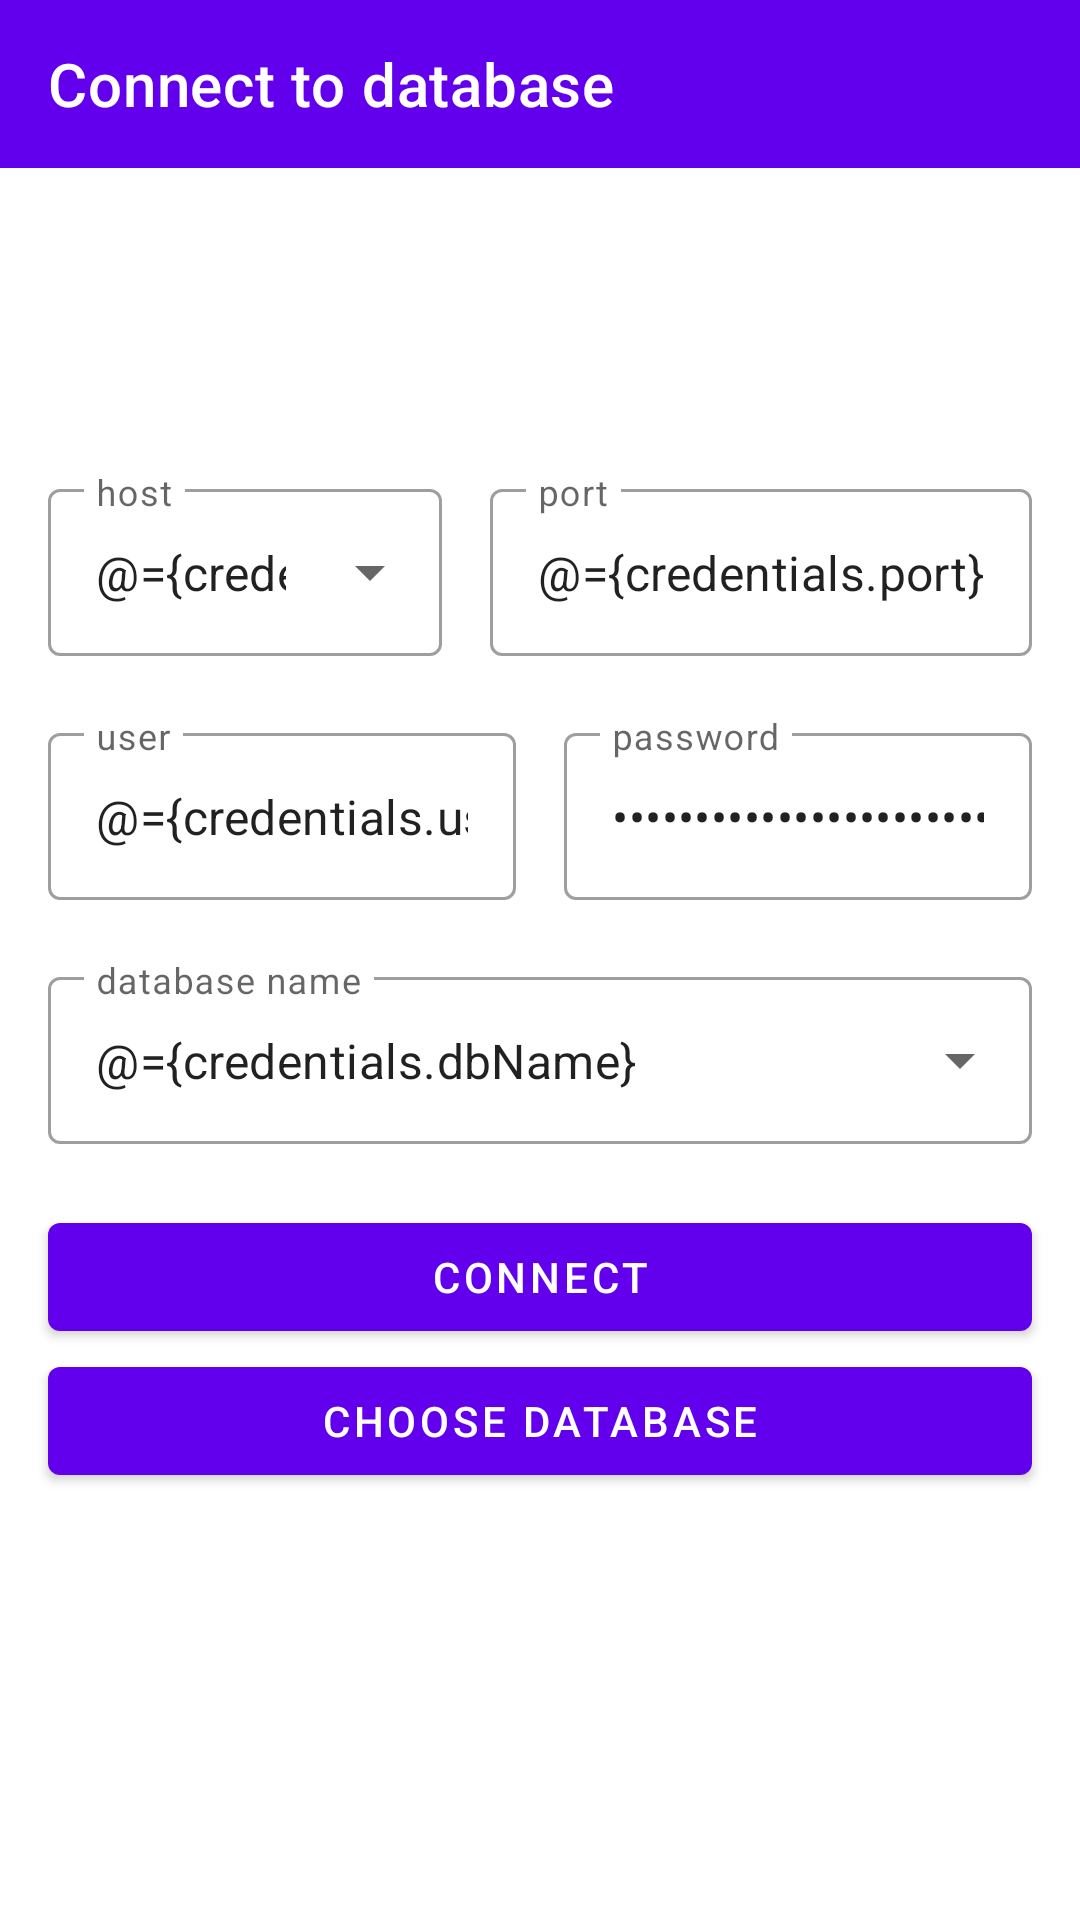

The Android layout XML behind this screen, and the referenced resources:
<!-- AndroidManifest.xml: application theme AppTheme -->
<!-- res/layout/fragment_dbconnect.xml -->
<?xml version="1.0" encoding="utf-8"?>
<layout xmlns:android="http://schemas.android.com/apk/res/android"
    xmlns:app="http://schemas.android.com/apk/res-auto"
    xmlns:tools="http://schemas.android.com/tools">

    <data>

        <variable
            name="credentials"
            type="com.kraftwerk28.pocketcms.viewmodels.ConnectCredentials" />

        <import type="com.kraftwerk28.pocketcms.playground.Converter" />
    </data>

    <androidx.constraintlayout.widget.ConstraintLayout
        android:layout_width="match_parent"
        android:layout_height="match_parent"
        android:focusable="true"
        android:focusableInTouchMode="true">

        <com.google.android.material.appbar.AppBarLayout
            android:id="@+id/appBarLayout3"
            android:layout_width="match_parent"
            android:layout_height="wrap_content"
            android:visibility="visible"
            app:layout_constraintEnd_toEndOf="parent"
            app:layout_constraintStart_toStartOf="parent"
            app:layout_constraintTop_toTopOf="parent">

            <com.google.android.material.appbar.MaterialToolbar
                android:layout_width="match_parent"
                android:layout_height="wrap_content"
                app:title="Connect to database"
                app:titleTextColor="@color/icons" />

        </com.google.android.material.appbar.AppBarLayout>

        <TextView
            android:id="@+id/connectionTitle"
            style="@style/Widget.MaterialComponents.TextView"
            android:layout_width="match_parent"
            android:layout_height="wrap_content"
            android:layout_marginTop="128dp"
            android:clickable="true"
            android:focusable="true"
            android:text="@{credentials.connString}"
            android:textAlignment="center"
            android:textSize="16sp"
            app:layout_constraintEnd_toEndOf="parent"
            app:layout_constraintStart_toStartOf="parent"
            app:layout_constraintTop_toTopOf="parent" />


        <com.google.android.material.textfield.TextInputLayout
            android:id="@+id/hostInput"
            style="@style/autoCompleteInputStyle"
            android:layout_width="0dp"
            android:layout_height="wrap_content"
            android:layout_marginStart="16dp"
            android:layout_marginTop="8dp"
            android:layout_marginEnd="8dp"
            android:hint="host"
            app:errorEnabled="true"
            app:layout_constraintEnd_toStartOf="@+id/portInput"
            app:layout_constraintStart_toStartOf="parent"
            app:layout_constraintTop_toBottomOf="@+id/connectionTitle">

            <com.google.android.material.textfield.MaterialAutoCompleteTextView
                android:id="@+id/hostAutoCompleteTextView"
                android:layout_width="match_parent"
                android:layout_height="match_parent"
                android:completionThreshold="0"
                android:inputType="textPersonName"
                android:labelFor="@id/hostInput"
                android:text="@={credentials.host}" />

        </com.google.android.material.textfield.TextInputLayout>

        <com.google.android.material.textfield.TextInputLayout
            android:id="@+id/portInput"
            style="@style/inputStyle"
            android:layout_width="wrap_content"
            android:layout_height="wrap_content"
            android:layout_marginStart="8dp"
            android:layout_marginTop="8dp"
            android:layout_marginEnd="16dp"
            android:hint="port"
            app:errorEnabled="true"
            app:layout_constraintEnd_toEndOf="parent"
            app:layout_constraintStart_toEndOf="@+id/hostInput"
            app:layout_constraintTop_toBottomOf="@+id/connectionTitle">

            <com.google.android.material.textfield.TextInputEditText
                android:layout_width="wrap_content"
                android:layout_height="match_parent"
                android:ems="5"
                android:inputType="number"
                android:text="@={credentials.port}"
                app:layout_constraintEnd_toEndOf="parent" />
        </com.google.android.material.textfield.TextInputLayout>

        <com.google.android.material.textfield.TextInputLayout
            android:id="@+id/userInput"
            style="@style/inputStyle"
            android:layout_width="0dp"
            android:layout_height="wrap_content"
            android:layout_marginStart="16dp"
            android:layout_marginEnd="8dp"
            android:hint="user"
            app:errorEnabled="true"
            app:layout_constraintEnd_toStartOf="@+id/passwordInput"
            app:layout_constraintStart_toStartOf="parent"
            app:layout_constraintTop_toBottomOf="@+id/hostInput">

            <com.google.android.material.textfield.TextInputEditText
                android:layout_width="match_parent"
                android:layout_height="match_parent"
                android:inputType="textPersonName"
                android:text="@={credentials.username}" />
        </com.google.android.material.textfield.TextInputLayout>

        <com.google.android.material.textfield.TextInputLayout
            android:id="@+id/passwordInput"
            style="@style/inputStyle"
            android:layout_width="0dp"
            android:layout_height="wrap_content"
            android:layout_marginStart="8dp"
            android:layout_marginEnd="16dp"
            android:hint="password"
            app:errorEnabled="true"
            app:layout_constraintEnd_toEndOf="parent"
            app:layout_constraintStart_toEndOf="@+id/userInput"
            app:layout_constraintTop_toBottomOf="@+id/portInput">

            <com.google.android.material.textfield.TextInputEditText
                android:layout_width="match_parent"
                android:layout_height="match_parent"
                android:inputType="textPassword"
                android:text="@={credentials.password}" />

        </com.google.android.material.textfield.TextInputLayout>

        <com.google.android.material.textfield.TextInputLayout
            android:id="@+id/dbNameInput"
            style="@style/autoCompleteInputStyle"
            android:layout_width="match_parent"
            android:layout_height="wrap_content"
            android:layout_marginStart="16dp"
            android:layout_marginEnd="16dp"
            android:visibility="visible"
            app:errorEnabled="true"
            app:layout_constraintEnd_toEndOf="parent"
            app:layout_constraintStart_toStartOf="parent"
            app:layout_constraintTop_toBottomOf="@+id/passwordInput">

            <com.google.android.material.textfield.MaterialAutoCompleteTextView
                android:id="@+id/dbNameInputAutoComplete"
                android:layout_width="match_parent"
                android:layout_height="match_parent"
                android:completionThreshold="0"
                android:hint="database name"
                android:labelFor="@id/dbNameInput"
                android:text="@={credentials.dbName}" />

        </com.google.android.material.textfield.TextInputLayout>

        <com.google.android.material.button.MaterialButton
            android:id="@+id/connectButton"
            android:layout_width="match_parent"
            android:layout_height="wrap_content"
            android:layout_marginStart="16dp"
            android:layout_marginEnd="16dp"
            android:enabled="@{credentials.dbName.trim().length() > 0}"
            android:paddingStart="64dp"
            android:paddingEnd="64dp"
            android:text="Connect"
            app:layout_constraintEnd_toEndOf="parent"
            app:layout_constraintStart_toStartOf="parent"
            app:layout_constraintTop_toBottomOf="@+id/dbNameInput" />

        <com.google.android.material.button.MaterialButton
            android:id="@+id/dbSelectButton"
            android:layout_width="match_parent"
            android:layout_height="wrap_content"
            android:layout_marginStart="16dp"
            android:layout_marginEnd="16dp"
            android:enabled="@{credentials.dbName.trim().length() > 0}"
            android:paddingStart="64dp"
            android:paddingEnd="64dp"
            android:text="Choose database"
            app:layout_constraintEnd_toEndOf="parent"
            app:layout_constraintStart_toStartOf="parent"
            app:layout_constraintTop_toBottomOf="@+id/connectButton" />

    </androidx.constraintlayout.widget.ConstraintLayout>
</layout>
<!-- resources referenced by this layout -->
<resources>
  <color name="icons">#FFFFFF</color>
  <style name="autoCompleteInputStyle" parent="Widget.MaterialComponents.TextInputLayout.OutlinedBox.ExposedDropdownMenu" />
  <style name="inputStyle" parent="Widget.MaterialComponents.TextInputLayout.OutlinedBox" />
  <style name="AppTheme" parent="Theme.MaterialComponents.Light">
          
          
          
          
          <item name="android:textColorSecondary">@color/icons</item>
      </style>
</resources>
